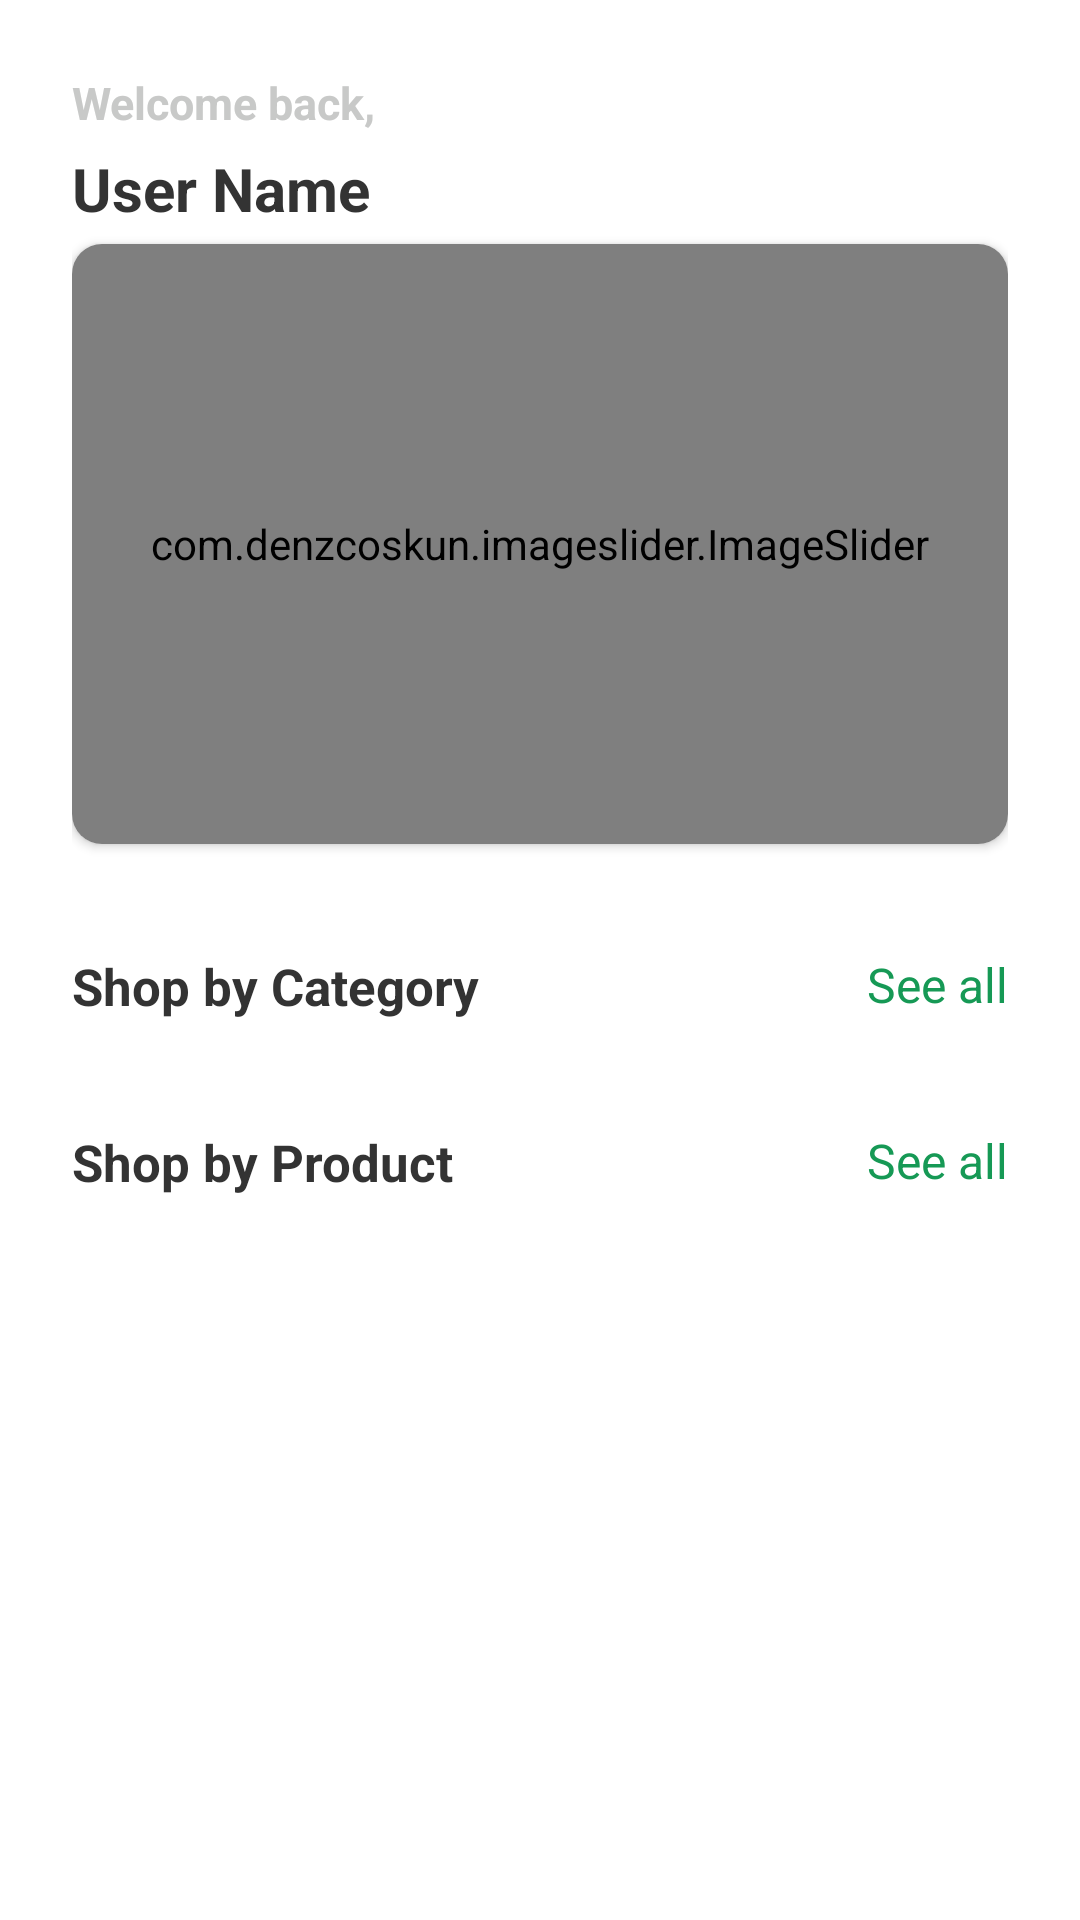

Android layout source for this screen:
<!-- AndroidManifest.xml: application theme Theme.ECommerceApp -->
<!-- res/layout/fragment_home.xml -->
<?xml version="1.0" encoding="utf-8"?>
<LinearLayout xmlns:android="http://schemas.android.com/apk/res/android"
    xmlns:app="http://schemas.android.com/apk/res-auto"
    xmlns:tools="http://schemas.android.com/tools"
    android:layout_width="match_parent"
    android:layout_height="match_parent"
    android:orientation="vertical"
    android:background="@color/backgroundColor"
    android:padding="24dp"
    tools:context=".ui.fragments.home.HomeFragment">

    <androidx.core.widget.NestedScrollView
        android:layout_width="match_parent"
        android:layout_height="match_parent">

        <LinearLayout
            android:layout_width="match_parent"
            android:layout_height="match_parent"
            android:orientation="vertical">

            <TextView
                android:layout_width="wrap_content"
                android:layout_height="wrap_content"
                android:layout_marginBottom="5dp"
                android:text="@string/welcome_back"
                android:textColor="@color/medium_gray"
                android:textSize="15dp"
                android:textStyle="bold" />

            <TextView
                android:id="@+id/userNameTextViewInHomeFragment"
                android:layout_width="wrap_content"
                android:layout_height="wrap_content"
                android:layout_marginBottom="5dp"
                android:text="@string/user_name"
                android:textColor="@color/textPrimaryColorInHomeFragment"
                android:textSize="20dp"
                android:textStyle="bold" />

            <androidx.cardview.widget.CardView
                android:layout_width="match_parent"
                android:layout_height="200dp"
                app:cardCornerRadius="10dp">

                <com.denzcoskun.imageslider.ImageSlider
                    android:id="@+id/sliderImageView"
                    android:layout_width="match_parent"
                    android:layout_height="match_parent"
                    android:scaleType="centerCrop"
                    android:src="@drawable/card_image"
                    app:iss_auto_cycle="true"
                    app:iss_delay="1000"
                    app:iss_title_background="@drawable/default_gradient"
                    app:iss_period="1000" />

            </androidx.cardview.widget.CardView>

            <RelativeLayout
                android:layout_width="match_parent"
                android:layout_height="wrap_content"
                android:layout_marginTop="36dp">

                <TextView
                    android:layout_width="wrap_content"
                    android:layout_height="wrap_content"
                    android:text="@string/shop_by_category"
                    android:textColor="@color/textPrimaryColorInHomeFragment"
                    android:textSize="17dp"
                    android:textStyle="bold" />

                <TextView
                    android:id="@+id/categorySeeAllTextView"
                    android:layout_width="wrap_content"
                    android:layout_height="wrap_content"
                    android:layout_alignParentEnd="true"
                    android:text="@string/see_all"
                    android:textColor="@color/textSecondaryColorInHomeFragment"
                    android:textSize="16dp"/>
            </RelativeLayout>

            <androidx.recyclerview.widget.RecyclerView
                android:id="@+id/recyclerCategory"
                android:layout_width="match_parent"
                android:layout_height="wrap_content"
                android:orientation="horizontal"
                app:layoutManager="androidx.recyclerview.widget.LinearLayoutManager"
                tools:listitem="@layout/item_category_layout" />

            <RelativeLayout
                android:layout_width="match_parent"
                android:layout_height="wrap_content"
                android:layout_marginTop="36dp">

                <TextView
                    android:layout_width="wrap_content"
                    android:layout_height="wrap_content"
                    android:text="@string/shop_by_product"
                    android:textColor="@color/textPrimaryColorInHomeFragment"
                    android:textSize="17sp"
                    android:textStyle="bold" />

                <TextView
                    android:id="@+id/productSeeAllTextView"
                    android:layout_width="wrap_content"
                    android:layout_height="wrap_content"
                    android:layout_alignParentEnd="true"
                    android:text="@string/see_all"
                    android:textColor="@color/textSecondaryColorInHomeFragment"
                    android:textSize="16sp"/>
            </RelativeLayout>

            <androidx.recyclerview.widget.RecyclerView
                android:id="@+id/recyclerProduct"
                android:layout_width="match_parent"
                android:layout_height="wrap_content"
                android:layout_marginTop="12dp"
                android:nestedScrollingEnabled="true"
                app:layoutManager="androidx.recyclerview.widget.GridLayoutManager"
                app:spanCount="2"
                tools:listitem="@layout/item_product_layout" />

        </LinearLayout>
    </androidx.core.widget.NestedScrollView>
</LinearLayout>
<!-- res/layout/item_category_layout.xml (included above) -->
<?xml version="1.0" encoding="utf-8"?>
<androidx.constraintlayout.widget.ConstraintLayout
    xmlns:android="http://schemas.android.com/apk/res/android"
    xmlns:app="http://schemas.android.com/apk/res-auto"
    xmlns:tools="http://schemas.android.com/tools"
    android:layout_width="wrap_content"
    android:layout_height="wrap_content"
    android:background="@color/backgroundColor"
    android:layout_margin="8dp">

    <com.google.android.material.imageview.ShapeableImageView
        android:id="@+id/itemCategoryImageView"
        android:layout_width="80dp"
        android:layout_height="80dp"
        android:padding="4dp"
        android:scaleType="centerCrop"
        app:layout_constraintEnd_toEndOf="parent"
        app:layout_constraintStart_toStartOf="parent"
        app:layout_constraintTop_toTopOf="parent"
        app:shapeAppearanceOverlay="@style/Circular"
        app:strokeColor="@color/light_blue"
        app:strokeWidth="1dp"
        tools:srcCompat="@drawable/test_category" />

    <TextView
        android:id="@+id/itemCategoryTextView"
        android:layout_width="wrap_content"
        android:layout_height="wrap_content"
        android:layout_marginTop="8dp"
        android:text="@string/shoe"
        android:fontFamily="@font/poppins"
        android:textColor="@color/light_purple"
        android:textSize="12dp"
        app:layout_constraintEnd_toEndOf="@+id/itemCategoryImageView"
        app:layout_constraintStart_toStartOf="@+id/itemCategoryImageView"
        app:layout_constraintTop_toBottomOf="@+id/itemCategoryImageView"/>


</androidx.constraintlayout.widget.ConstraintLayout>
<!-- res/layout/item_product_layout.xml (included above) -->
<?xml version="1.0" encoding="utf-8"?>
<androidx.constraintlayout.widget.ConstraintLayout xmlns:android="http://schemas.android.com/apk/res/android"
    xmlns:app="http://schemas.android.com/apk/res-auto"
    xmlns:tools="http://schemas.android.com/tools"
    android:layout_width="wrap_content"
    android:layout_height="255dp"
    android:background="@color/backgroundColor">

    <androidx.cardview.widget.CardView
        android:id="@+id/cardView"
        android:layout_width="match_parent"
        android:layout_height="wrap_content"
        android:layout_margin="8dp"
        app:cardCornerRadius="20dp"
        app:layout_constraintEnd_toEndOf="parent"
        app:layout_constraintStart_toStartOf="parent"
        app:layout_constraintTop_toTopOf="parent">

        <androidx.constraintlayout.widget.ConstraintLayout
            android:layout_width="165dp"
            android:layout_height="165dp"
            android:background="@color/productItemBackgroundColor"
            android:padding="4dp">

            <ImageView
                android:id="@+id/productImageView"
                android:layout_width="133dp"
                android:layout_height="133dp"
                android:layout_marginTop="10dp"
                app:layout_constraintEnd_toEndOf="parent"
                app:layout_constraintStart_toStartOf="parent"
                app:layout_constraintTop_toTopOf="parent"
                tools:srcCompat="@drawable/test_photo" />

        </androidx.constraintlayout.widget.ConstraintLayout>

    </androidx.cardview.widget.CardView>

    <TextView
        android:id="@+id/productNameTextView"
        android:layout_width="wrap_content"
        android:layout_height="wrap_content"
        android:layout_marginTop="5dp"
        android:fontFamily="@font/roboto"
        android:gravity="center"
        android:text="Nike Vaporfly 2"
        android:textColor="@color/productItemNameColor"
        android:textStyle="bold"
        app:layout_constraintEnd_toEndOf="parent"
        app:layout_constraintHorizontal_bias="0.488"
        app:layout_constraintStart_toStartOf="parent"
        app:layout_constraintTop_toBottomOf="@+id/cardView" />

    <TextView
        android:id="@+id/productPriceTextView"
        android:layout_width="wrap_content"
        android:layout_height="wrap_content"
        android:layout_marginTop="10dp"
        android:fontFamily="@font/roboto"
        android:text="467 Azn"
        android:textColor="@color/productItemPriceColor"
        android:textSize="15sp"
        android:textStyle="bold"
        app:layout_constraintEnd_toEndOf="parent"
        app:layout_constraintHorizontal_bias="0.507"
        app:layout_constraintStart_toStartOf="parent"
        app:layout_constraintTop_toBottomOf="@+id/productNameTextView" />
</androidx.constraintlayout.widget.ConstraintLayout>
<!-- resources referenced by this layout -->
<resources>
  <color name="backgroundColor">@color/white</color>
  <color name="light_blue">#EEFAF6</color>
  <color name="light_purple">#9098B1</color>
  <color name="medium_gray">#c8c9c8</color>
  <color name="productItemBackgroundColor">@color/light_blue</color>
  <color name="productItemNameColor">@color/dark_gray</color>
  <color name="productItemPriceColor">@color/medium_dark_gray</color>
  <color name="textPrimaryColorInHomeFragment">@color/dark</color>
  <color name="textSecondaryColorInHomeFragment">@color/dark_green</color>
  
      //Address Activity
  <!-- drawable test_category: jpg bitmap (drawable, 15915 bytes) -->
  <!-- drawable test_photo: jpg bitmap (drawable, 22543 bytes) -->
  <string name="see_all">See all</string>
  <string name="shoe">Shoe</string>
  <string name="shop_by_category">Shop by Category</string>
  <string name="shop_by_product">Shop by Product</string>
  <string name="user_name">User Name</string>
  <string name="welcome_back">Welcome back,</string>
  <style name="Circular">
          <item name="cornerSize">50%</item>
      </style>
  <style name="Theme.ECommerceApp" parent="Base.Theme.ECommerceApp" />
  <color name="white">#FFFFFFFF</color>
  <color name="dark_gray">#49454f</color>
  <color name="medium_dark_gray">#808080</color>
  <color name="dark">#333333</color>
  <color name="dark_green">#169955</color>
  <style name="Base.Theme.ECommerceApp" parent="Theme.Material3.DayNight.NoActionBar">
          <item name="android:statusBarColor">@color/statusBarColor</item>
      </style>
  <color name="statusBarColor">@color/light_green</color>
  <color name="light_green">#B2C9AB</color>
</resources>
